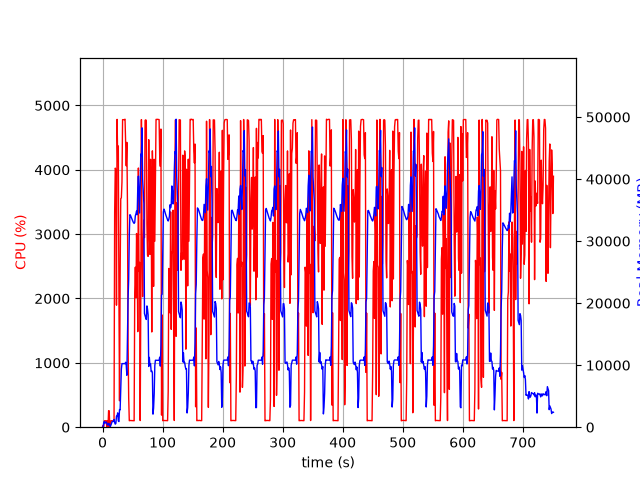

The data file committed next to this chart (first rows):
elapsed_time, nproc, cpu, mem_real, mem_virtual
4.1484832763671875e-05, 1, 0.0, 7.723, 3185
1.006, 2, 28.8, 93.05, 202.7
2.014, 4, 10.9, 749.5, 2409
3.021, 6, 99.3, 920.8, 3334
4.028, 3, 100.3, 638.7, 2024
5.035, 3, 99.2, 745.5, 2120
6.043, 3, 100.2, 842.5, 2232
7.05, 5, 4.0, 674.2, 2575
8.057, 3, 99.2, 389.7, 1686
9.065, 3, 2.0, 332, 1634
10.07, 4, 257.1, 612.4, 2289
11.08, 4, 253.7, 552.9, 2165
12.09, 3, 1.0, 236, 1557
13.1, 1, 29.7, 127.8, 934.7
14.11, 1, 101.0, 395.7, 1895
15.12, 1, 100.0, 649.7, 3175
16.13, 1, 99.1, 927.7, 3175
17.14, 1, 100.1, 922.6, 2663
18.15, 1, 100.1, 922.6, 2663
19.16, 1, 104.9, 1241, 6710
20.17, 1, 3333, 766.5, 6710
21.19, 1, 4026, 491.7, 6754
22.2, 1, 3998, 609.7, 6754
23.22, 1, 1896, 1800, 7422
24.24, 1, 4783, 1800, 7422
25.25, 1, 4139, 2312, 7422
26.27, 1, 4370, 1023, 7422
27.28, 1, 2060, 908.2, 8446
28.28, 1, 410.1, 2847, 9483
29.29, 1, 2351, 2798, 9483
30.33, 1, 3551, 5918, 13323
31.34, 1, 3564, 9353, 20005
32.36, 1, 3810, 10249, 20005
33.37, 1, 4779, 10245, 20005
34.39, 1, 4779, 10245, 20005
35.41, 1, 4779, 10245, 20005
36.43, 1, 4780, 10245, 20005
37.45, 1, 4786, 10245, 20005
38.47, 1, 4413, 10468, 20005
39.48, 1, 4062, 9983, 20005
40.5, 1, 4427, 8369, 20505
41.51, 1, 3455, 14612, 35111
42.52, 1, 1311, 20748, 35111
43.55, 1, 460.5, 23847, 55591
44.56, 1, 100.2, 30999, 55591
45.56, 1, 104.2, 34263, 55591
46.57, 1, 103.1, 34140, 55591
47.58, 1, 103.2, 33897, 55591
48.59, 1, 103.2, 33650, 55591
49.59, 1, 102.2, 33402, 55591
50.6, 1, 101.3, 33174, 55591
51.61, 1, 102.2, 32977, 55591
52.62, 1, 99.3, 32861, 55591
53.62, 1, 2096, 33010, 55591
54.63, 1, 2487, 34082, 55591
55.65, 1, 2013, 34408, 55591
56.66, 1, 3010, 34843, 55591
57.68, 1, 2632, 34254, 80167
58.69, 1, 1485, 38618, 80167
59.71, 1, 4028, 40476, 80167
... 682 more rows
